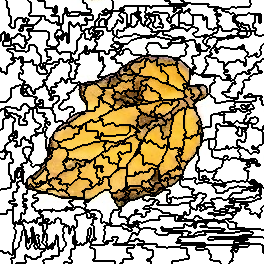

The table this chart was drawn from, first rows:
14, 14, 14, 14, 14, 14, 0, 0, 0, 0, 0, 0, 0, 0, 0, 0, 0, 0, 0, 0, 0, 0, 0, 0
14, 14, 14, 14, 14, 14, 14, 0, 0, 0, 0, 0, 0, 0, 0, 0, 0, 0, 0, 0, 0, 0, 0, 0
14, 14, 14, 14, 14, 14, 14, 0, 0, 0, 0, 0, 0, 0, 0, 0, 0, 0, 0, 0, 0, 0, 0, 0
14, 14, 14, 14, 14, 14, 14, 0, 0, 0, 0, 0, 0, 0, 0, 0, 0, 0, 0, 0, 0, 0, 0, 0
14, 14, 14, 14, 14, 14, 14, 0, 0, 0, 0, 0, 0, 0, 0, 0, 0, 0, 0, 0, 0, 0, 0, 0
14, 14, 14, 14, 14, 14, 14, 0, 0, 0, 0, 0, 0, 0, 0, 0, 0, 0, 0, 0, 0, 0, 0, 0
14, 14, 14, 14, 14, 14, 14, 0, 0, 0, 0, 0, 0, 0, 0, 0, 0, 0, 0, 0, 0, 0, 0, 0
14, 14, 14, 14, 14, 14, 14, 0, 0, 0, 0, 0, 0, 0, 0, 0, 0, 0, 0, 0, 0, 0, 0, 0
14, 14, 14, 14, 14, 14, 14, 14, 14, 0, 0, 0, 0, 0, 0, 0, 0, 0, 0, 0, 0, 0, 0, 0
14, 14, 14, 14, 14, 14, 14, 14, 14, 0, 0, 0, 0, 0, 0, 0, 0, 0, 0, 0, 0, 0, 0, 0
14, 14, 14, 14, 14, 14, 14, 14, 14, 0, 0, 0, 0, 0, 0, 0, 0, 0, 0, 0, 0, 0, 0, 0
14, 14, 14, 14, 14, 14, 14, 14, 14, 0, 0, 0, 0, 0, 0, 0, 0, 0, 0, 0, 0, 0, 0, 0
14, 14, 14, 14, 14, 14, 14, 14, 14, 0, 0, 0, 0, 0, 0, 0, 0, 0, 0, 0, 0, 0, 0, 0
14, 14, 14, 14, 14, 14, 14, 14, 14, 0, 0, 0, 0, 0, 0, 0, 0, 0, 0, 0, 0, 0, 0, 0
14, 14, 14, 14, 14, 14, 14, 14, 14, 0, 0, 0, 0, 0, 0, 0, 0, 0, 0, 0, 0, 0, 0, 0
14, 14, 14, 14, 14, 14, 14, 14, 14, 0, 0, 0, 0, 0, 0, 0, 0, 0, 0, 0, 0, 0, 0, 0
14, 14, 14, 14, 14, 14, 14, 14, 14, 14, 14, 0, 0, 0, 0, 0, 0, 0, 0, 0, 0, 0, 0, 0
14, 14, 14, 14, 14, 14, 14, 14, 14, 14, 14, 0, 0, 0, 0, 0, 0, 0, 0, 0, 0, 0, 0, 0
14, 14, 14, 14, 14, 14, 14, 14, 14, 14, 14, 0, 0, 0, 0, 0, 0, 14, 14, 14, 14, 14, 14, 0
14, 14, 14, 14, 14, 14, 14, 14, 14, 14, 14, 0, 0, 0, 0, 0, 0, 14, 14, 14, 14, 14, 14, 0
14, 14, 14, 14, 14, 14, 14, 14, 14, 14, 14, 0, 0, 0, 0, 14, 14, 14, 14, 14, 14, 14, 14, 0
14, 14, 14, 14, 14, 14, 14, 14, 14, 14, 14, 0, 0, 0, 0, 14, 14, 14, 14, 14, 14, 14, 14, 0
14, 14, 14, 14, 14, 14, 14, 14, 14, 14, 14, 0, 0, 0, 0, 14, 14, 14, 14, 14, 14, 14, 14, 14
14, 14, 14, 14, 14, 14, 14, 14, 14, 14, 14, 0, 0, 0, 0, 14, 14, 14, 14, 14, 14, 14, 14, 14
14, 14, 14, 14, 14, 14, 14, 14, 14, 0, 0, 0, 0, 0, 0, 14, 14, 14, 14, 14, 14, 14, 14, 14
14, 14, 14, 14, 14, 14, 14, 14, 14, 0, 0, 0, 0, 0, 0, 14, 14, 14, 14, 14, 14, 22, 22, 22
14, 14, 14, 14, 14, 14, 14, 14, 14, 14, 14, 0, 0, 0, 0, 14, 14, 14, 14, 14, 14, 22, 22, 14
14, 14, 14, 14, 14, 14, 14, 14, 14, 14, 14, 0, 0, 0, 0, 14, 14, 14, 14, 14, 14, 22, 22, 14
14, 14, 14, 14, 14, 14, 14, 14, 14, 14, 14, 14, 14, 14, 14, 14, 14, 14, 14, 14, 14, 22, 22, 14
14, 14, 14, 14, 14, 14, 14, 14, 14, 14, 14, 14, 14, 14, 14, 14, 14, 14, 14, 22, 22, 22, 22, 14
14, 14, 14, 14, 14, 14, 14, 14, 14, 14, 14, 14, 14, 14, 14, 14, 14, 14, 14, 22, 22, 22, 22, 14
14, 14, 14, 14, 14, 14, 14, 14, 14, 14, 14, 14, 14, 14, 14, 14, 14, 14, 14, 14, 14, 14, 14, 14
14, 14, 14, 20, 20, 14, 14, 14, 14, 14, 14, 14, 14, 14, 14, 14, 14, 14, 14, 14, 14, 14, 14, 14
14, 14, 14, 20, 20, 14, 14, 14, 14, 14, 14, 14, 14, 14, 14, 14, 14, 14, 14, 14, 14, 14, 14, 14
14, 20, 20, 20, 20, 14, 14, 20, 20, 14, 14, 14, 14, 14, 14, 14, 14, 20, 20, 20, 20, 14, 14, 14
14, 20, 20, 20, 20, 14, 14, 20, 20, 14, 14, 14, 14, 14, 14, 14, 14, 20, 20, 20, 20, 14, 14, 14
14, 20, 20, 20, 20, 14, 14, 20, 20, 14, 14, 14, 14, 14, 14, 20, 20, 20, 20, 20, 20, 20, 20, 20
14, 20, 20, 20, 20, 14, 14, 20, 20, 14, 14, 14, 14, 14, 14, 20, 20, 20, 20, 20, 20, 20, 20, 20
14, 20, 20, 20, 20, 14, 14, 20, 20, 14, 14, 20, 20, 20, 20, 20, 20, 20, 20, 20, 20, 20, 20, 20
14, 20, 20, 20, 20, 14, 14, 20, 20, 14, 14, 20, 20, 20, 20, 20, 20, 20, 20, 20, 20, 20, 20, 20
14, 20, 20, 20, 20, 20, 20, 20, 20, 14, 14, 20, 20, 20, 20, 20, 20, 20, 20, 20, 20, 20, 20, 20
20, 20, 20, 14, 14, 14, 14, 14, 14, 14, 14, 20, 20, 20, 20, 20, 20, 20, 20, 20, 20, 20, 20, 20
20, 20, 20, 14, 14, 14, 14, 14, 14, 14, 14, 20, 20, 20, 20, 20, 20, 20, 20, 20, 20, 20, 20, 20
20, 20, 20, 14, 14, 14, 14, 14, 14, 14, 14, 20, 20, 20, 20, 20, 20, 20, 20, 20, 20, 20, 20, 20
20, 20, 20, 14, 14, 14, 14, 14, 14, 14, 14, 20, 20, 17, 17, 17, 17, 17, 17, 20, 20, 20, 20, 20
20, 20, 20, 14, 14, 14, 14, 14, 14, 14, 14, 20, 20, 17, 17, 17, 17, 17, 17, 20, 20, 20, 20, 20
20, 20, 20, 20, 20, 20, 20, 20, 20, 20, 20, 20, 20, 20, 20, 17, 17, 17, 17, 17, 17, 20, 20, 20
20, 20, 20, 20, 20, 20, 20, 20, 20, 20, 20, 20, 20, 20, 20, 17, 17, 17, 17, 17, 17, 20, 20, 20
20, 20, 20, 20, 20, 20, 20, 20, 20, 20, 20, 20, 20, 20, 20, 17, 17, 17, 17, 17, 17, 17, 17, 17
20, 20, 20, 20, 20, 20, 20, 33, 33, 33, 33, 33, 33, 33, 33, 17, 17, 17, 17, 17, 17, 17, 17, 17
20, 20, 20, 20, 20, 20, 20, 33, 33, 33, 33, 33, 33, 33, 33, 17, 17, 17, 17, 17, 17, 17, 17, 17
20, 20, 20, 20, 20, 20, 20, 20, 20, 33, 33, 33, 33, 33, 33, 33, 33, 33, 33, 33, 33, 33, 33, 33
20, 20, 20, 20, 20, 20, 20, 20, 20, 20, 20, 33, 33, 33, 33, 33, 33, 33, 33, 33, 33, 33, 33, 33
20, 20, 20, 20, 20, 20, 20, 20, 20, 20, 20, 20, 20, 33, 33, 33, 33, 33, 33, 33, 33, 33, 33, 33
20, 20, 20, 20, 20, 20, 20, 20, 20, 20, 20, 20, 20, 33, 33, 33, 33, 33, 33, 33, 33, 33, 33, 33
20, 20, 20, 20, 20, 20, 20, 20, 20, 20, 20, 20, 20, 33, 33, 33, 33, 33, 33, 33, 33, 33, 33, 33
20, 20, 20, 20, 20, 20, 20, 20, 20, 20, 20, 20, 20, 33, 33, 33, 33, 33, 33, 33, 33, 33, 33, 33
20, 20, 20, 20, 20, 20, 20, 20, 20, 20, 20, 20, 20, 33, 33, 33, 33, 33, 33, 60, 60, 60, 60, 33
20, 20, 20, 20, 20, 20, 20, 20, 20, 20, 20, 60, 60, 60, 60, 60, 60, 33, 33, 60, 60, 39, 39, 33
20, 20, 20, 20, 20, 20, 20, 20, 20, 20, 20, 60, 60, 60, 60, 60, 60, 60, 60, 60, 60, 39, 39, 33
20, 20, 20, 20, 20, 20, 20, 20, 20, 20, 20, 20, 20, 20, 20, 60, 60, 60, 60, 60, 60, 39, 39, 33
... 203 more rows
